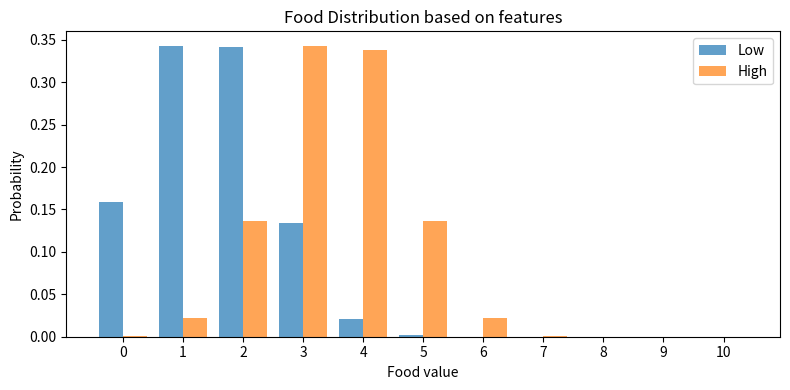

The matplotlib source for this figure: (Note: this script raises an exception after producing the figure.)
# -*- coding: utf-8 -*-
"""
Created on Tue Oct 28 11:05:40 2025

@author: Sebastian Montesinos

Produces the sequence of trials for each participant, using an additive rule:
- Tail and Shape each contribute independently to total food.
- Color is present but does not affect food.
"""

import itertools
import numpy as np
import pandas as pd
import os
import matplotlib.pyplot as plt

# ============================
# --- Parameters ---
# ============================
mean_high = 3.5   # Means of distributions to draw from
mean_low = 1.5
std_dev = 1   # Spread of each distribution
participants = 30
save_csv = True
output_dir = r'C:\Users\<user>\Desktop\TestExp\Trial_Files' #Output path
output_dir_pilot = r'C:\Users\<user>\Desktop\P-A Scripts\Pilot-Files'
os.makedirs(output_dir, exist_ok=True)
training_reps = 3
testing_reps = 1
testing = 0 #Turn off testing for now (may not need it)


# ============================
# --- Visualize Distributions ---
# ============================
n_samples = 100000  # Number to sample

# Sample low distribution
low_samples = np.random.normal(mean_low, std_dev, n_samples)
low_samples = np.clip(np.round(low_samples), 0, 10).astype(int)

# Sample high distribution
high_samples = np.random.normal(mean_high, std_dev, n_samples)
high_samples = np.clip(np.round(high_samples), 0, 10).astype(int)

# Count occurrences
low_counts = np.bincount(low_samples, minlength=11)  
high_counts = np.bincount(high_samples, minlength=11) 
values = np.arange(0, 11)

# Plot histogram
plt.figure(figsize=(8, 4))
plt.bar(values - 0.2, low_counts / n_samples, width=0.4, alpha=0.7, label="Low")
plt.bar(values + 0.2, high_counts / n_samples, width=0.4, alpha=0.7, label="High")
plt.xticks(values)
plt.xlabel("Food value")
plt.ylabel("Probability")
plt.title("Food Distribution based on features")
plt.legend()
plt.tight_layout()
plt.show()



# ============================
# --- Stimulus Setup ---
# ============================
tails = ["T", "N"]   # Tail / No Tail
colors = ["B", "Y"]  # Blue / Yellow (does not affect food)
shapes = ["S", "C"]  # Square / Circle


#Coding for relevance neutral to features, 'P' stands for positive (the side of the feature that increases food)

Relevant = ["RP1", 'RN1']
Irrelevant = ["IP", "IN"] 
Relevant2 = ["RP2", 'RN2']

stimuli = []
for t, c, s in itertools.product(tails, colors, shapes):
    stimuli.append({
        "tail": t,
        "color": c,
        "shape": s,
        "image_file": f"{t}_{c}_{s}.png"
    })

stim_df = pd.DataFrame(stimuli)

# ============================
# --- Sampling Function ---
# ============================
def sample_additive(tail, shape):
    """
    Sample food amount using an additive rule:
      - Each feature contributes independently.
      - Tail and Square add positively.
      - Each contribution is drawn from its respective distribution.
    """
    # Sample each feature independently
    tail_food = np.random.normal(mean_high if tail == "T" else mean_low, std_dev)
    shape_food = np.random.normal(mean_high if shape == "S" else mean_low, std_dev)

    # Clip each contribution so it can't be negative
    tail_food = np.clip(tail_food, 0, 10)
    shape_food = np.clip(shape_food, 0, 10)

    total = tail_food + shape_food

    # Round and ensure final value is between 1-10
    total_rounded = int(np.clip(round(total), 1, 10))

    # Print result (this is just to debug)
    print(f"tail={tail} ({tail_food:.2f}), shape={shape} ({shape_food:.2f}) → total={total:.2f} → rounded={total_rounded}")

    return total_rounded


# ============================
# --- Label Categories in dataframe ---
# ============================
def label_category(tail, shape):
    if tail == "T" and shape == "S":
        return "high"
    elif tail == "N" and shape == "C":
        return "low"
    else:
        return "medium"

# ============================
# --- Trial Generation ---
# ============================
def generate_trials(participant_id, training_reps=2, testing_reps=1):
    """
    Create a dataframe with randomized training and testing trials for one participant.
    """
    training_trials = []
    for i in range(training_reps):
        shuffled = stim_df.sample(frac=1).reset_index(drop=True)
        shuffled["phase"] = "training"
        shuffled["rep"] = i + 1
        shuffled["trial_num"] = range(1 + i * len(shuffled), 1 + (i + 1) * len(shuffled))
        shuffled["food_amount"] = [
            sample_additive(t, s) for t, s in zip(shuffled["tail"], shuffled["shape"])
        ]
        shuffled["category"] = [label_category(t, s) for t, s in zip(shuffled["tail"], shuffled["shape"])]
        training_trials.append(shuffled)

    training_df = pd.concat(training_trials, ignore_index=True)

    testing_trials = []
    start_trial = len(training_df)
    for i in range(testing_reps):
        shuffled_test = stim_df.sample(frac=1).reset_index(drop=True)
        shuffled_test["phase"] = "testing"
        shuffled_test["rep"] = i + 1
        shuffled_test["trial_num"] = range(start_trial + 1, start_trial + 1 + len(shuffled_test))
        shuffled_test["food_amount"] = [
            sample_additive(t, s) for t, s in zip(shuffled_test["tail"], shuffled_test["shape"])
        ]
        shuffled_test["category"] = [label_category(t, s) for t, s in zip(shuffled_test["tail"], shuffled_test["shape"])]
        start_trial += len(shuffled_test)
        testing_trials.append(shuffled_test)

    testing_df = pd.concat(testing_trials, ignore_index=True)
    all_trials = pd.concat([training_df, testing_df], ignore_index=True)
    all_trials["participant_id"] = participant_id
    all_trials["food_image_file"] = all_trials["food_amount"].astype(str) + "_food.png"
    return all_trials

# ============================
# --- Analysis Function ---
# ============================
def compute_feature_correlations(df):
    """Compute correlations of features and stimulus averages with food needed for training and testing phases."""
    
    participant = df['participant_id'].iloc[0]
    results = []
    for phase in ["training"]:
        df_phase = df[df['phase'] == phase].copy()
        df_phase["tail_num"] = df_phase["tail"].map({"T": 1, "N": 0})
        df_phase["shape_num"] = df_phase["shape"].map({"S": 1, "C": 0})
        df_phase["color_num"] = df_phase["color"].map({"B": 1, "Y": 0})

        corr_tail = df_phase["tail_num"].corr(df_phase["food_amount"])
        corr_shape = df_phase["shape_num"].corr(df_phase["food_amount"])
        corr_color = df_phase["color_num"].corr(df_phase["food_amount"])
        results.append({
        "participant": participant,
        "phase": phase,
        "corr_tail": corr_tail,
        "corr_shape": corr_shape,
        "corr_color": corr_color})

        print(f"\n{phase.capitalize()} phase correlations for participant {participant}:")
        print(f"  Tail (Has one):  {corr_tail:.3f}")
        print(f"  Shape (Square): {corr_shape:.3f}")
        print(f"  Color (Blue): {corr_color:.3f} (should be ~0)")

        stim_means = (
            df_phase.groupby("image_file", as_index=False)["food_amount"]
            .mean()
            .rename(columns={"food_amount": "mean_food_amount"})
        )
        print(f"\nAverage food amount per stimulus ({phase}):")
        for _, row in stim_means.iterrows():
            print(f"  {row['image_file']}: {row['mean_food_amount']:.2f}")
    df_corr = pd.DataFrame(results)
    return df_corr

# ============================
# --- Run Experiment Generation ---
# ============================
all_data = []
for participant_id in range(1, participants + 1):
    df = generate_trials(participant_id, training_reps=training_reps, testing_reps=testing_reps)
    all_data.append(df)
    correlations = correlations_training = compute_feature_correlations(df)
    out_path2 = os.path.join(output_dir_pilot, f"subj{participant_id:03d}_trials.csv")
    correlations.to_csv(out_path2, index = False)
        # Below adds the paths to all the images in a randomized order for testing
    fixed_images = [
        "Resources/T_B_S.png", "Resources/T_Y_S.png", "Resources/T_B_C.png", "Resources/T_Y_C.png",
        "Resources/N_B_S.png", "Resources/N_Y_S.png", "Resources/N_B_C.png", "Resources/N_Y_C.png"
    ]

    rand_images = np.random.permutation(fixed_images).tolist()
    df["images_list"] = ",".join(rand_images)


    if save_csv:
        # Save CSVs, only saving training for now
        out_path = os.path.join(output_dir, f"subj{participant_id:03d}_trials.csv")
        if testing:
            df.to_csv(out_path, index=False)
        df[df['phase'] == 'training'].to_csv(os.path.join(output_dir, f"subj{participant_id:03d}_training.csv"), index=False)
        if testing:
            df[df['phase'] == 'testing'].to_csv(os.path.join(output_dir, f"subj{participant_id:03d}_testing.csv"), index=False)

# Combine all participants’ data
if testing:
    all_data_df = pd.concat(all_data, ignore_index=True)
    all_data_df.to_csv(os.path.join(output_dir, "all_trials.csv"), index=False)

print("\nPreview:")
print(df[['phase', 'tail', 'shape', 'color', 'food_amount', 'category', 'trial_num']])
